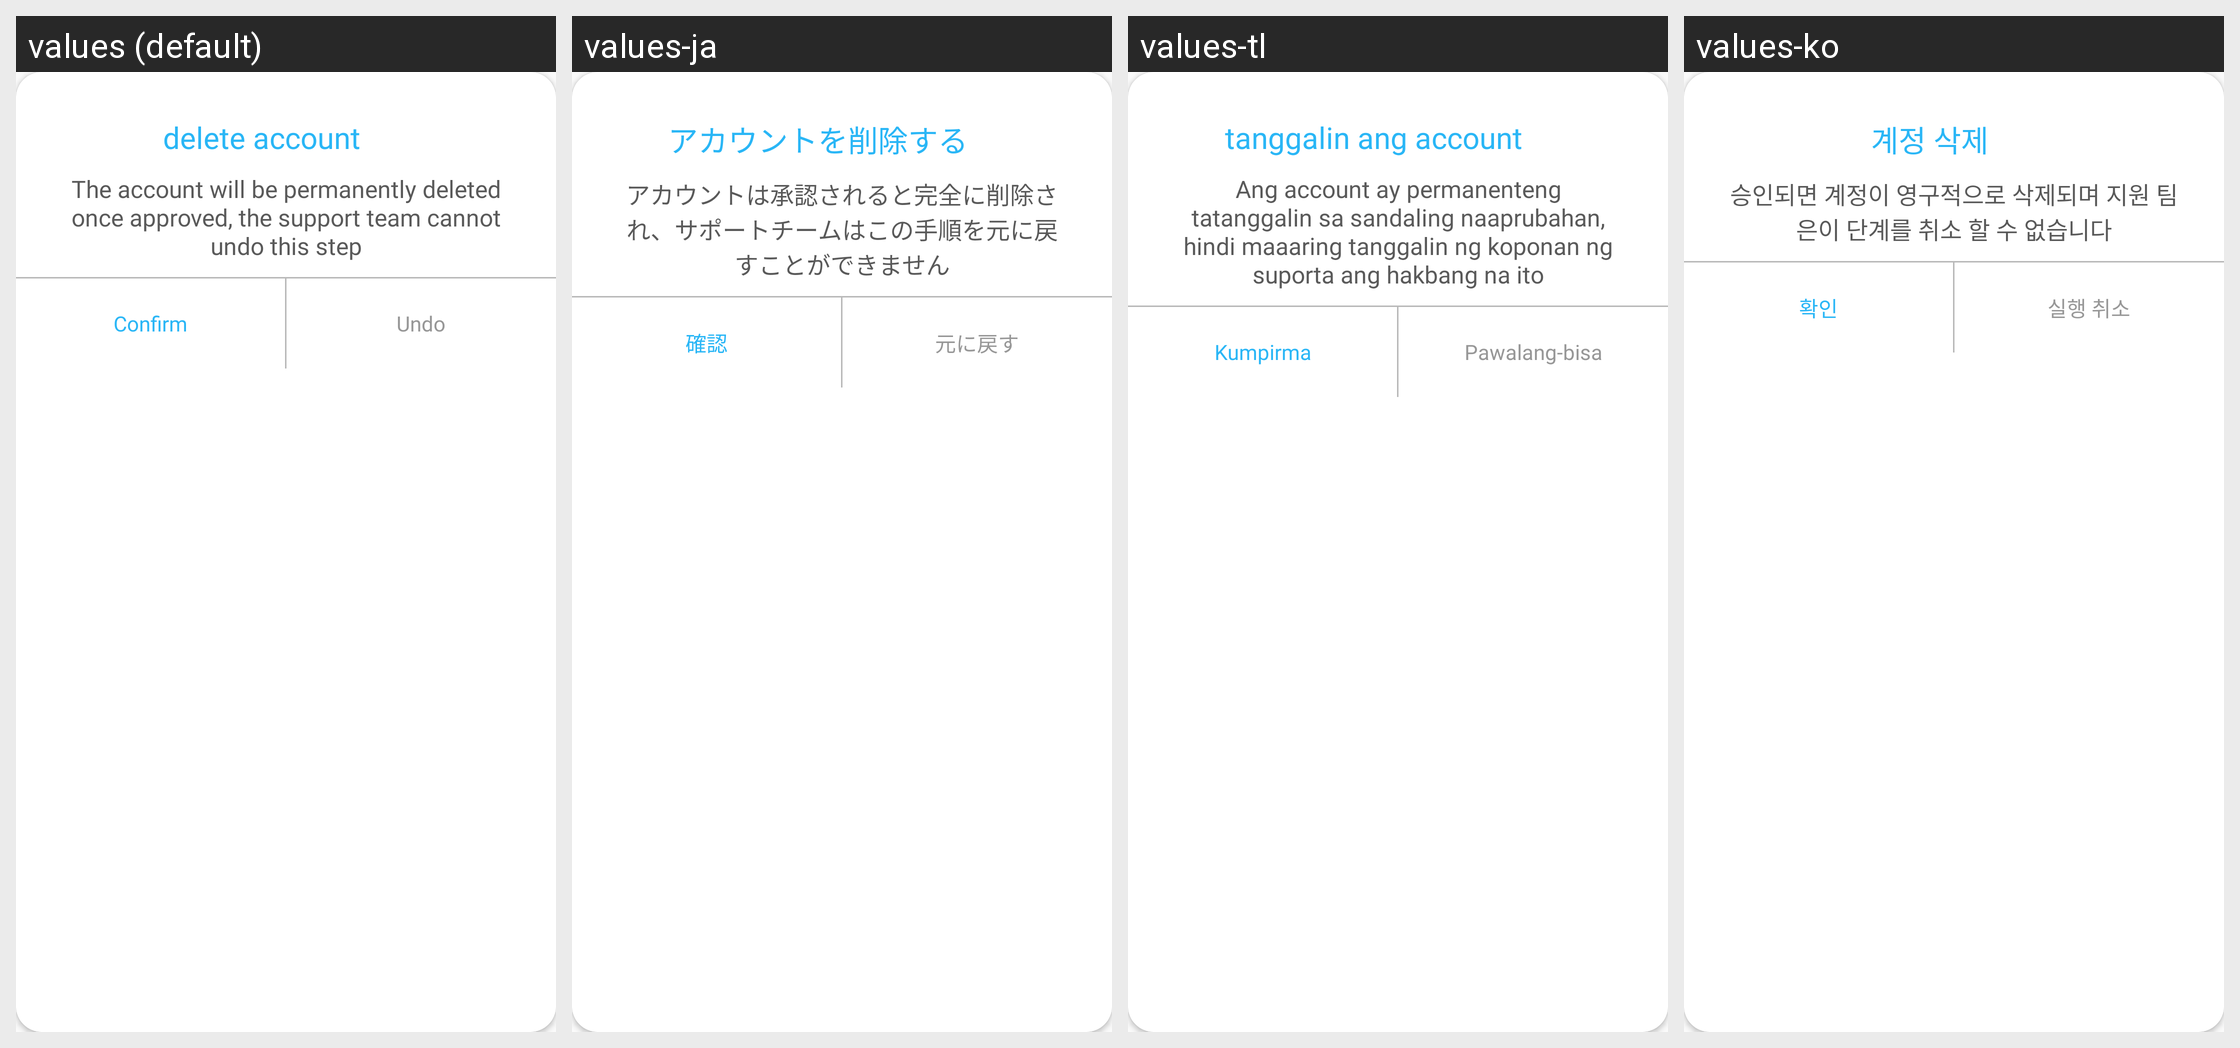

Locale-by-locale string values for the Android screen shown in this grid:
Android screen res/layout/alert_delete_account.xml rendered under 4 locales, left to right: values (default), values-ja, values-tl, values-ko. Device: Nexus 5 (rendered at 1080×1920; each locale shown at half size, 540×960, under a caption strip naming it); theme AppTheme.
Other locales in the repository, not shown: values-ar, values-de, values-fr, values-hi, values-it, values-ro, values-ru, values-tr, values-zh-rCN, values-zh-rTW.
Strings drawn on this screen, with the default value and each locale's value (text and hints the layout hard-codes, and strings that could not be matched under every locale, appear in the picture but are not listed):

id_239
  values: delete account
  values-ja: アカウントを削除する
  values-tl: tanggalin ang account
  values-ko: 계정 삭제

id_240
  values: The account will be permanently deleted once approved, the support team cannot undo this step
  values-ja: アカウントは承認されると完全に削除され、サポートチームはこの手順を元に戻すことができません
  values-tl: Ang account ay permanenteng tatanggalin sa sandaling naaprubahan, hindi maaaring tanggalin ng koponan ng suporta ang hakbang na ito
  values-ko: 승인되면 계정이 영구적으로 삭제되며 지원 팀은이 단계를 취소 할 수 없습니다

id_38
  values: Undo
  values-ja: 元に戻す
  values-tl: Pawalang-bisa
  values-ko: 실행 취소

id_37
  values: Confirm
  values-ja: 確認
  values-tl: Kumpirma
  values-ko: 확인
